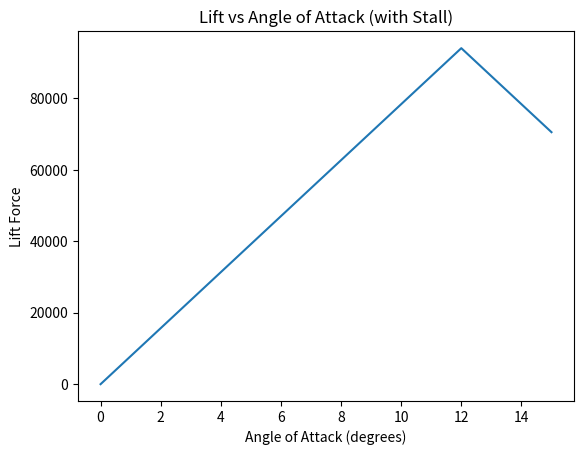

Recreate this plot in Python.
import matplotlib.pyplot as plt

rho = 1.225
velocity = 80
wing_area = 20

angles = range(0, 16)  # 0 to 15 degrees
lift_values = []

for angle in angles:
    if angle <= 12:
        Cl = 0.1 * angle
    else:
        Cl = 1.2 - 0.1 * (angle - 12)  # stall behavior
    
    lift = 0.5 * rho * velocity**2 * wing_area * Cl
    lift_values.append(lift)

plt.plot(angles, lift_values)

plt.xlabel("Angle of Attack (degrees)")
plt.ylabel("Lift Force")
plt.title("Lift vs Angle of Attack (with Stall)")

plt.show()
